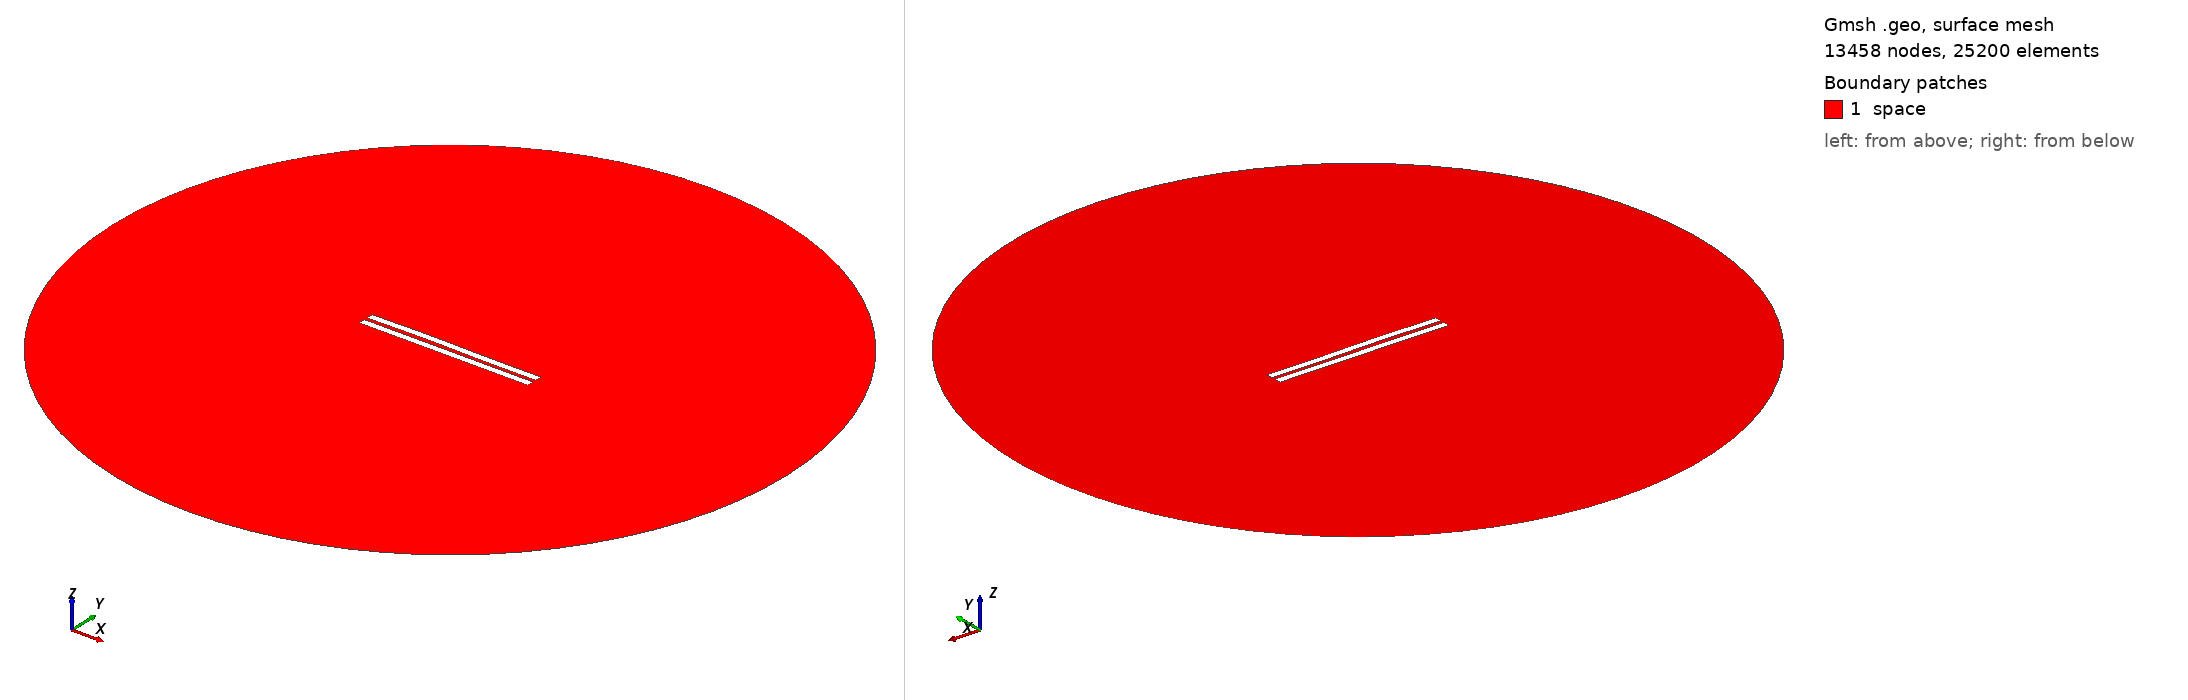

Gmsh geometry script, surface-meshed: 13458 nodes, 25200 surface elements. Boundary patches (legend numbers): 1 space. Left view from above one corner, right view from below the opposite corner. Legend entries are the model's physical surfaces. The drawing asked Gmsh for element sizes between 1% and 20% of the model's largest extent; the script's own settings can give other sizes.

=== 2248.geo (drawn) ===
//---------------------------------------
// Geometry kernel
//---------------------------------------

SetFactory("OpenCASCADE");



//---------------------------------------
// Parameters of the geometry
//---------------------------------------

// Overetch of the upper plate
overetch = 0.0;

// Distance between the plates
distance = 2.25;

// Discretization over the x axis (for the deformation)
nx = 50; 

// Length of the plate
L = 100 - overetch; 

// Number of modes
n = 4; 

// 1st mode coefficient
coeff(1) = 0.0;
beta(1) = 0.596864 * 3.1415926535 / L;

// 2nd mode coefficient
coeff(2) = 0.15;
beta(2) = 1.49418 * 3.1415926535 / L;

// 3rd mode coefficient
coeff(3) = 0.15;
beta(3) = 2.50025 * 3.1415926535 / L;

// 4th mode coefficient
coeff(4) = 0.0;
beta(4) = 3.49999 * 3.1415926535 / L;



//---------------------------------------
// Upper plate (deformed rectangle)
//---------------------------------------

// Coordiantes of the upper plate
xmin = -50;
xmax = 50 - overetch;

// Height of the upper plate
yheight = 4 - 2 * overetch;

// Indexes of the points
UpperID[] = {};
LowerID[] = {};
LeftID[] = {};
RightID[] = {};

// Point index
p = 1;

// Horizontal edges
For i In {1:nx}
    x = xmin + (i-1)*(xmax - xmin)/(nx-1);

    y_bottom = distance / 2 + overetch;
    For j In {1:n}
        C = (Cosh(beta(j)*L) + Cos(beta(j)*L)) / (Sinh(beta(j)*L) + Sin(beta(j)*L));
        y_bottom  = y_bottom + coeff(j) * (Cosh(beta(j)*(x+50)) - Cos(beta(j)*(x+50)) - C * (Sinh(beta(j)*(x+50)) - Sin(beta(j)*(x+50))));
    EndFor

    y_top = y_bottom + yheight;

    Point(p) = {x, y_top, 0, 1.0};
    UpperID[i] = p;
    p = p + 1;

    Point(p) = {x, y_bottom, 0, 1.0};
    LowerID[i] = p;
    p = p + 1;
EndFor

// Create point lists
UpperPts[] = {}; LowerPts[] = {};
For i In {1:nx}
  UpperPts[] += {UpperID[i]};
  LowerPts[] += {LowerID[i]};
EndFor

// Build splines
Spline(1) = {UpperPts[]};
Spline(2) = {LowerPts[]};
Line(3) = {LowerPts[nx-1], UpperPts[nx-1]};
Line(4) = {LowerPts[0], UpperPts[0]};

// Build the plane surface
Curve Loop(1) = {2, 3, -1, -4};
Plane Surface(1) = {1};



//---------------------------------------
// Lower plate (rectangle)
//---------------------------------------

// Vertices
Point(1001) = {-50, -1, 0, 1.0};
Point(1002) = { 50, -1, 0, 1.0};
Point(1003) = { 50,  -5, 0, 1.0};
Point(1004) = {-50,  -5, 0, 1.0};

// Edges
Line(5) = {1001, 1002};
Line(6) = {1002, 1003};
Line(7) = {1003, 1004};
Line(8) = {1004, 1001};

// Plane surface
Line Loop(2) = {5, 6, 7, 8};
Plane Surface(2) = {2}; 



//---------------------------------------
// Outer (fictious) boundary
//---------------------------------------

// Points
Point(1005) = {0, 0, 0};       // Center
Point(1006) = {200, 0, 0};     // Start point
Point(1007) = {0, 200, 0};     // 90 degrees
Point(1008) = {-200, 0, 0};    // 180 degrees
Point(1009) = {0, -200, 0};    // 270 degrees

// Circle arcs (each needs start, center, end)
Circle(9) = {1006, 1005, 1007};
Circle(10) = {1007, 1005, 1008};
Circle(11) = {1008, 1005, 1009};
Circle(12) = {1009, 1005, 1006};

// Plane surface for the entire domain
Curve Loop(3) = {9, 10, 11, 12};
Surface(3) = {3};

// Subtract the plates from the whole domain to obtain the actual domain where we want to solve the equations
BooleanDifference{ Surface{3}; Delete; }{ Surface{1}; Surface{2}; Delete; }




//---------------------------------------
// Transfinite Lines/Curves
//---------------------------------------

// Set the number of points on the boundaries
r = 7;

// Plates
Transfinite Curve {1, 2} = 50*r Using Progression 1;
Transfinite Curve {3, 4} = 2*r Using Progression 1;
Transfinite Line {5, 7} = 50*r Using Progression 1;
Transfinite Line {6, 8} = 2*r Using Progression 1;

// Outer boundary
Transfinite Line {9, 10, 11, 12} = 20 Using Progression 1;



//---------------------------------------
// Physical groups
//---------------------------------------                

// Physical curves (boundaries)
Physical Line("force_segment", 10) = {2};
Physical Line("upper_plate", 11) = {1, 3, 4};
Physical Line("lower_plate", 12) = {5, 6, 7, 8};
Physical Line("boundary", 20) = {9, 10, 11, 12};

// Physical Surfaces
Physical Surface("space", 30) = {3};



//---------------------------------------
// 6. Generate the Mesh
//---------------------------------------

// 2D mesh generation
Mesh 2;
